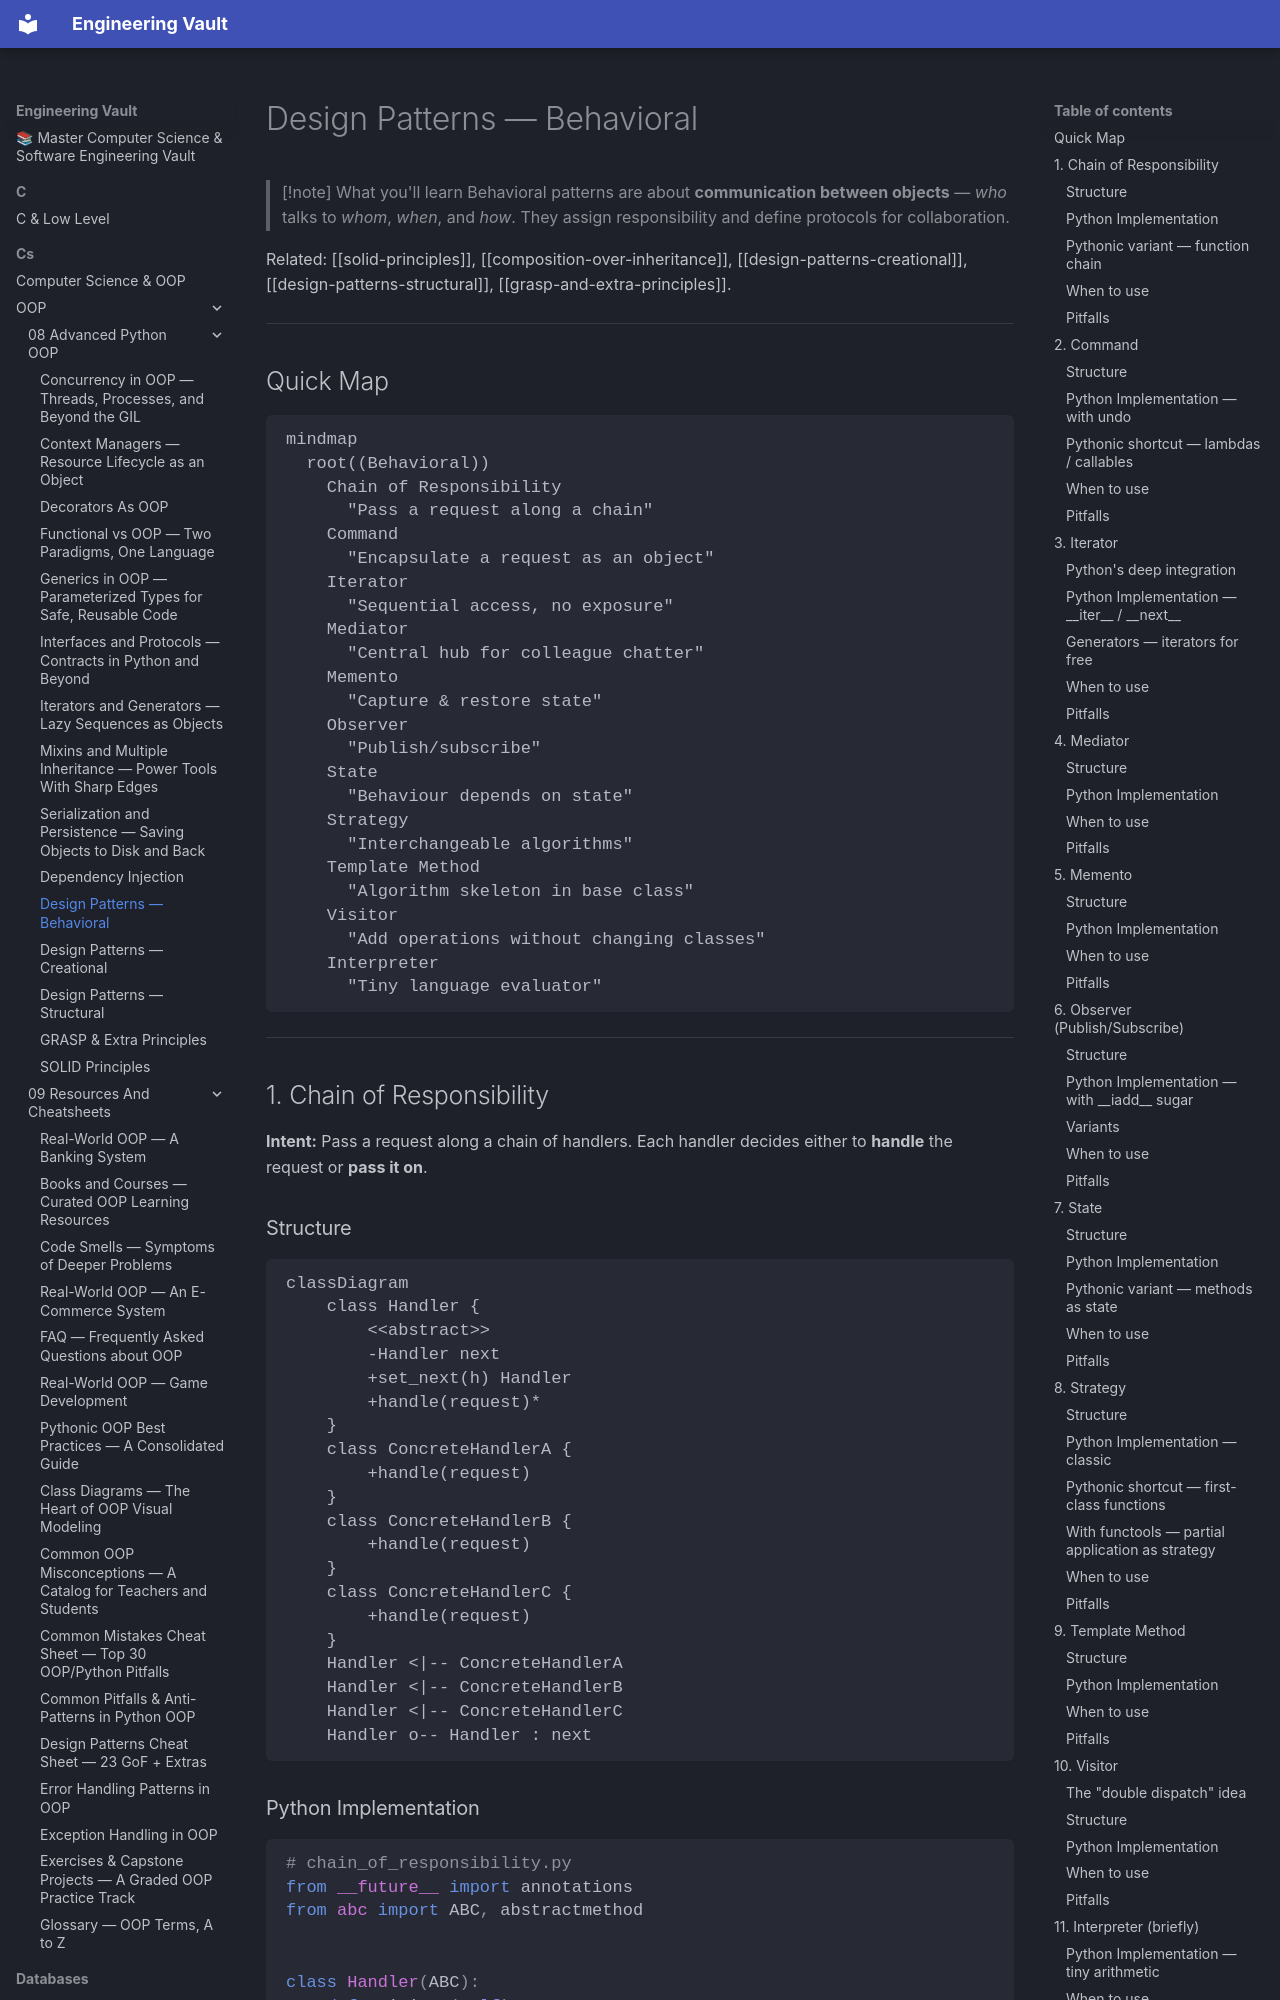

repository: Saff9/engineering-vault · page: cs/OOP/08-Advanced-Python-OOP/design-patterns-behavioral/index.html · generator: mkdocs

---
title: "Design Patterns — Behavioral"
tags:
  - oop
  - advanced
  - design-patterns
  - behavioral
aliases:
  - Behavioral Patterns
  - GoF Behavioral
  - Chain Command Iterator Mediator Memento Observer State Strategy Template Visitor Interpreter
created: 2025-01-15
---

# Design Patterns — Behavioral

> [!note] What you'll learn
> Behavioral patterns are about **communication between objects** — *who* talks to *whom*, *when*, and *how*. They assign responsibility and define protocols for collaboration.

Related: [[solid-principles]], [[composition-over-inheritance]], [[design-patterns-creational]], [[design-patterns-structural]], [[grasp-and-extra-principles]].

---

## Quick Map

```mermaid
mindmap
  root((Behavioral))
    Chain of Responsibility
      "Pass a request along a chain"
    Command
      "Encapsulate a request as an object"
    Iterator
      "Sequential access, no exposure"
    Mediator
      "Central hub for colleague chatter"
    Memento
      "Capture & restore state"
    Observer
      "Publish/subscribe"
    State
      "Behaviour depends on state"
    Strategy
      "Interchangeable algorithms"
    Template Method
      "Algorithm skeleton in base class"
    Visitor
      "Add operations without changing classes"
    Interpreter
      "Tiny language evaluator"
```

---

## 1. Chain of Responsibility

**Intent:** Pass a request along a chain of handlers. Each handler decides either to **handle** the request or **pass it on**.

### Structure

```mermaid
classDiagram
    class Handler {
        <<abstract>>
        -Handler next
        +set_next(h) Handler
        +handle(request)*
    }
    class ConcreteHandlerA {
        +handle(request)
    }
    class ConcreteHandlerB {
        +handle(request)
    }
    class ConcreteHandlerC {
        +handle(request)
    }
    Handler <|-- ConcreteHandlerA
    Handler <|-- ConcreteHandlerB
    Handler <|-- ConcreteHandlerC
    Handler o-- Handler : next
```
